Dataset: data_for_modeling (GitHub, zach-merritt/weedeater). Classes: dirt, marigold, morning glory, pea, radish.

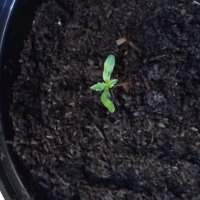
Label: marigold

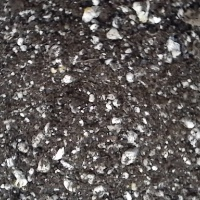
Label: dirt

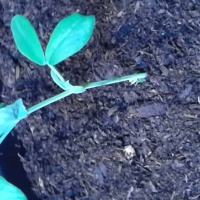
Label: pea

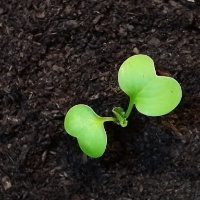
Label: radish

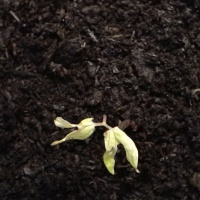
Label: morning glory

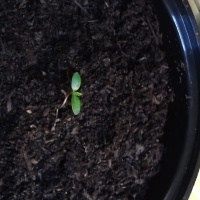
Label: marigold
